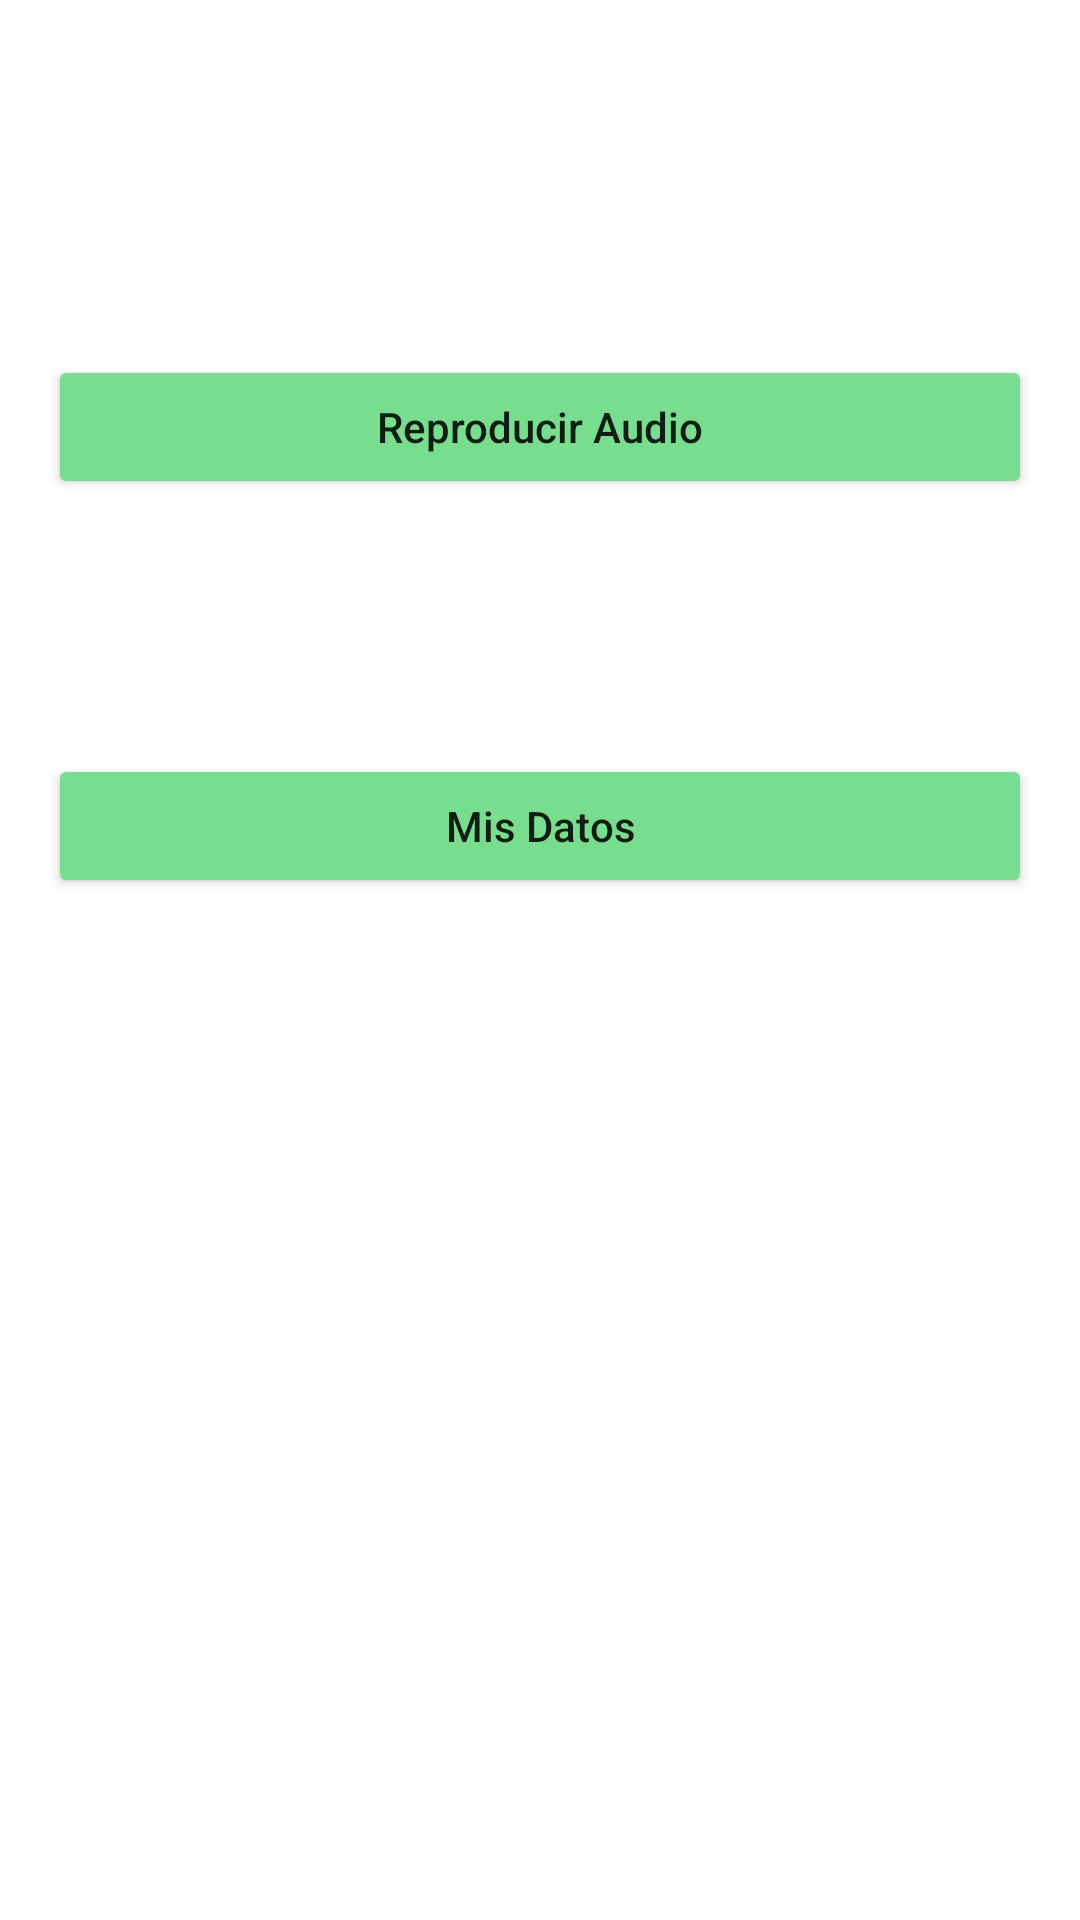

Produce the Android XML layout that renders to this screen, including the resource entries it uses.
<!-- AndroidManifest.xml: application theme Theme.Hilos_Guia6 -->
<!-- res/layout/activity_main.xml -->
<?xml version="1.0" encoding="utf-8"?>
<androidx.constraintlayout.widget.ConstraintLayout xmlns:android="http://schemas.android.com/apk/res/android"
    xmlns:app="http://schemas.android.com/apk/res-auto"
    xmlns:tools="http://schemas.android.com/tools"
    android:layout_width="match_parent"
    android:layout_marginLeft="16dp"
    android:layout_marginRight="16dp"
    android:layout_height="match_parent"
    tools:context=".MainActivity">

    <Button
        android:id="@+id/btnRepAudio"
        android:layout_width="match_parent"
        android:layout_height="wrap_content"
        app:layout_constraintTop_toTopOf="parent"
        app:layout_constraintBottom_toBottomOf="parent"
        app:layout_constraintLeft_toLeftOf="parent"
        app:layout_constraintRight_toRightOf="parent"
        app:layout_constraintVertical_bias="0.20"
        android:text="@string/audio"
        android:layout_marginLeft="16dp"
        android:layout_marginRight="16dp"
        android:backgroundTint="@color/green"
        android:textAllCaps="false"/>

    <Button
        android:id="@+id/btnMostrarDatos"
        android:layout_width="match_parent"
        android:layout_height="wrap_content"
        app:layout_constraintStart_toStartOf="parent"
        app:layout_constraintEnd_toEndOf="parent"
        app:layout_constraintTop_toBottomOf="@id/btnRepAudio"
        app:layout_constraintBottom_toBottomOf="parent"
        app:layout_constraintVertical_bias="0.20"
        android:text="@string/data"
        android:layout_marginLeft="16dp"
        android:layout_marginRight="16dp"
        android:backgroundTint="@color/green"
        android:textAllCaps="false"/>

</androidx.constraintlayout.widget.ConstraintLayout>
<!-- resources referenced by this layout -->
<resources>
  <color name="green">#78DD8E</color>
  <string name="audio">Reproducir Audio</string>
  <string name="data">Mis Datos</string>
  <style name="Theme.Hilos_Guia6" parent="Theme.MaterialComponents.DayNight.DarkActionBar">
          
          <item name="colorPrimary">@color/purple_500</item>
          <item name="colorPrimaryVariant">@color/purple_700</item>
          <item name="colorOnPrimary">@color/white</item>
          
          <item name="colorSecondary">@color/teal_200</item>
          <item name="colorSecondaryVariant">@color/teal_700</item>
          <item name="colorOnSecondary">@color/black</item>
          
          <item name="android:statusBarColor" tools:targetApi="l">?attr/colorPrimaryVariant</item>
          
      </style>
  <color name="purple_500">#FF6200EE</color>
  <color name="purple_700">#FF3700B3</color>
  <color name="white">#FFFFFFFF</color>
  <color name="teal_200">#FF03DAC5</color>
  <color name="teal_700">#FF018786</color>
  <color name="black">#FF000000</color>
</resources>
